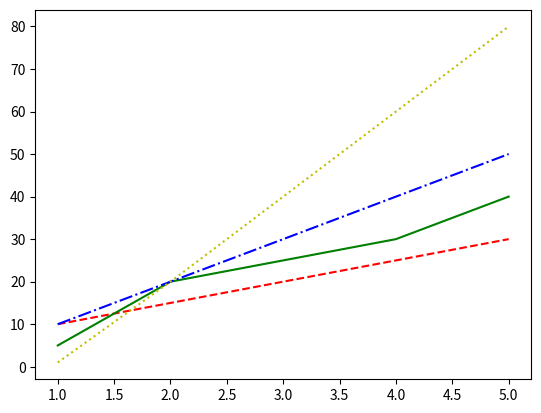

The script that saved this image:
import matplotlib.pyplot as plt
x=[1,2,3,4,5]
y=[10,15,20,25,30]
plt.plot(x,y,color='r',linestyle='--')
y=[5,20,25,30,40]
plt.plot(x,y,color='g',linestyle='-')
y=[10,20,30,40,50]
plt.plot(x,y,color='b',linestyle='-.')
y=[1,20,40,60,80]
plt.plot(x,y,color='y',linestyle=':')
plt.show()










